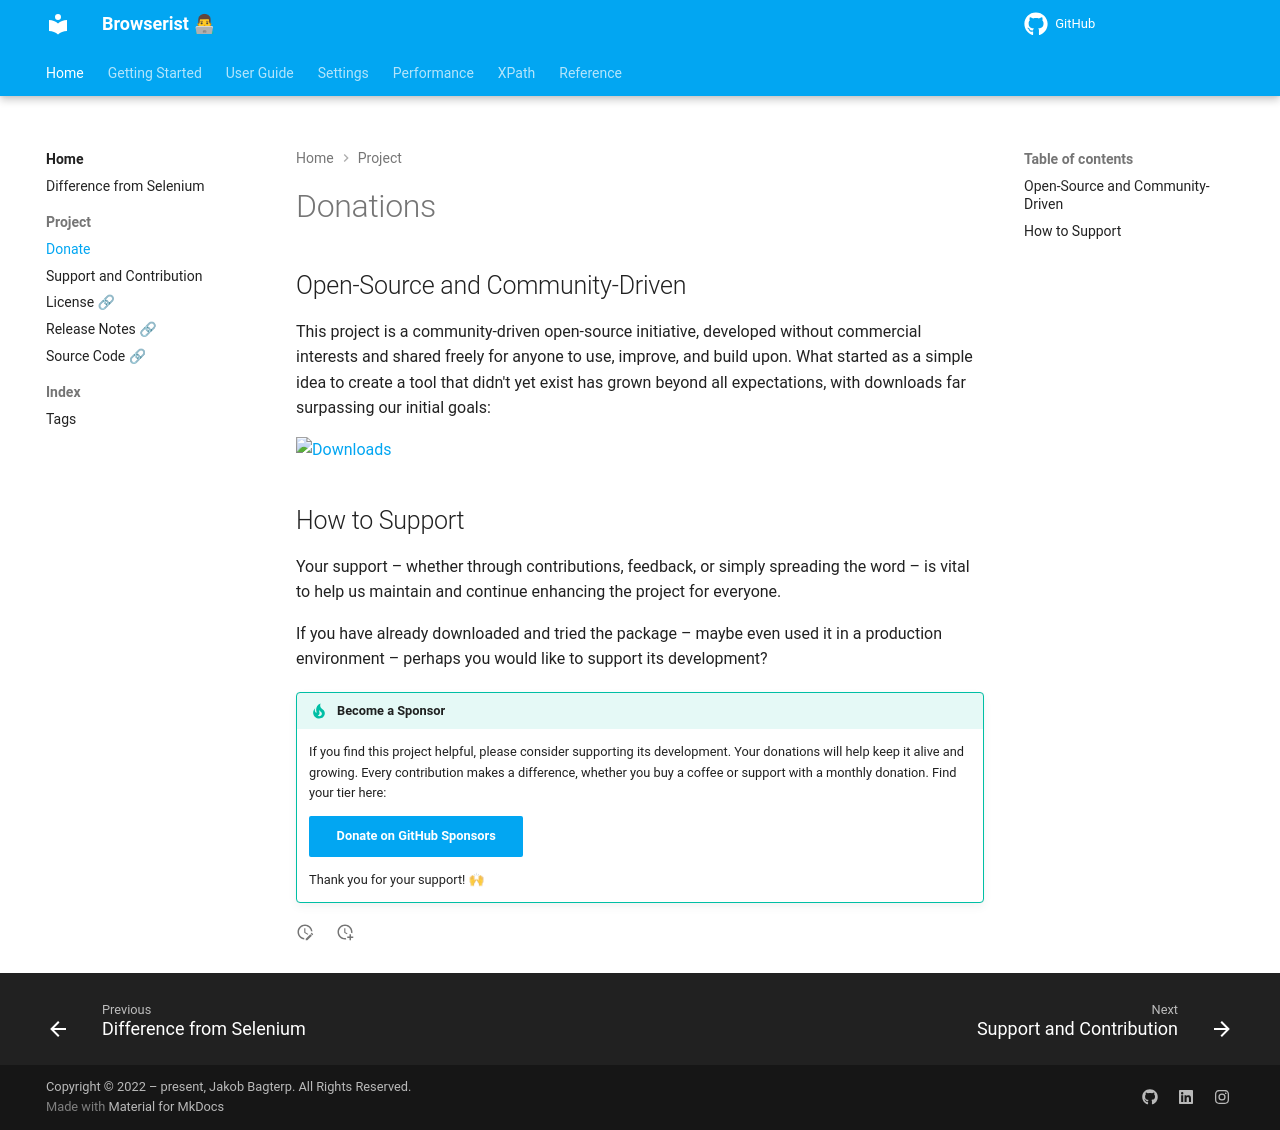

repository: jakob-bagterp/browserist · page: project/donate/index.html · generator: mkdocs

---
title: Become a Sponsor
description: If you find Browserist helpful, please consider supporting its development. Your donations will help keep it alive and growing.
---

# Donations
## Open-Source and Community-Driven
This project is a community-driven open-source initiative, developed without commercial interests and shared freely for anyone to use, improve, and build upon. What started as a simple idea to create a tool that didn't yet exist has grown beyond all expectations, with downloads far surpassing our initial goals:

[![Downloads](https://api.pepy.tech/personalized-badge/browserist?period=total&units=international_system&left_color=grey&right_color=blue&left_text=Downloads)](https://pepy.tech/project/browserist)

## How to Support
Your support – whether through contributions, feedback, or simply spreading the word – is vital to help us maintain and continue enhancing the project for everyone.

If you have already downloaded and tried the package – maybe even used it in a production environment – perhaps you would like to support its development?

!!! tip "Become a Sponsor"
    If you find this project helpful, please consider supporting its development. Your donations will help keep it alive and growing. Every contribution makes a difference, whether you buy a coffee or support with a monthly donation. Find your tier here:

    [Donate on GitHub Sponsors](https://github.com/sponsors/jakob-bagterp){ .md-button .md-button--primary }

    Thank you for your support! 🙌
